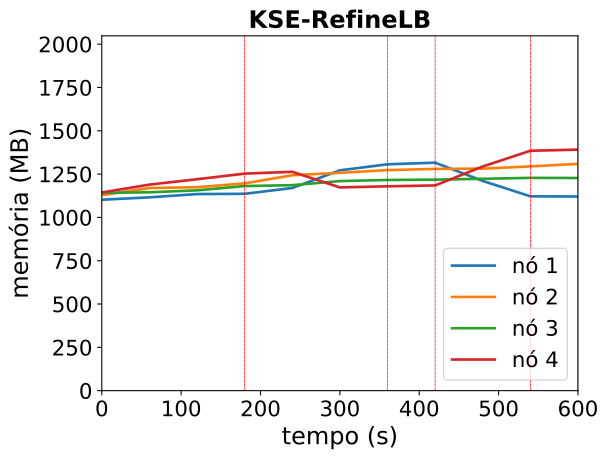

The data file committed next to this chart (first rows):
timestamp, ppgcc-m02_pod_amount, ppgcc-m02_memory, ppgcc-m02_cpu, ppgcc-m03_pod_amount, ppgcc-m03_memory, ppgcc-m03_cpu, ppgcc-m04_pod_amount, ppgcc-m04_memory, ppgcc-m04_cpu, ppgcc-m05_pod_amount, ppgcc-m05_memory, ppgcc-m05_cpu
0, 2, 1128624, 31735096, 3, 1155704, 30639743, 2, 1168868, 41105885, 3, 1171324, 42178839
60, 2, 1142616, 40178999, 3, 1197812, 55887789, 2, 1172432, 30989003, 3, 1217788, 68729694
120, 2, 1161888, 38206115, 3, 1202432, 45760904, 2, 1184048, 42792361, 3, 1249732, 87385848
180, 2, 1163472, 51541905, 3, 1225268, 89686642, 2, 1209260, 50572950, 3, 1282864, 86678986
240, 2, 1197924, 70953601, 3, 1273316, 110489754, 2, 1214408, 41657263, 2, 1293424, 87005695
300, 3, 1302336, 191696804, 3, 1287704, 86621349, 2, 1238696, 57269468, 2, 1201288, 61755642
360, 3, 1337976, 166366534, 3, 1303544, 100794027, 2, 1245164, 56774920, 2, 1207756, 40988737
420, 2, 1347480, 188909157, 3, 1310672, 112043975, 2, 1247276, 57913507, 2, 1212904, 47475153
480, 1, 1239504, 140100454, 3, 1312256, 110326185, 2, 1252292, 58673403, 3, 1325104, 223582064
540, 1, 1148556, 56708907, 3, 1325324, 145197437, 2, 1257704, 65244199, 4, 1418032, 281847506
600, 1, 1147368, 33757127, 3, 1340504, 146663269, 2, 1256912, 72899626, 3, 1424632, 271929519
